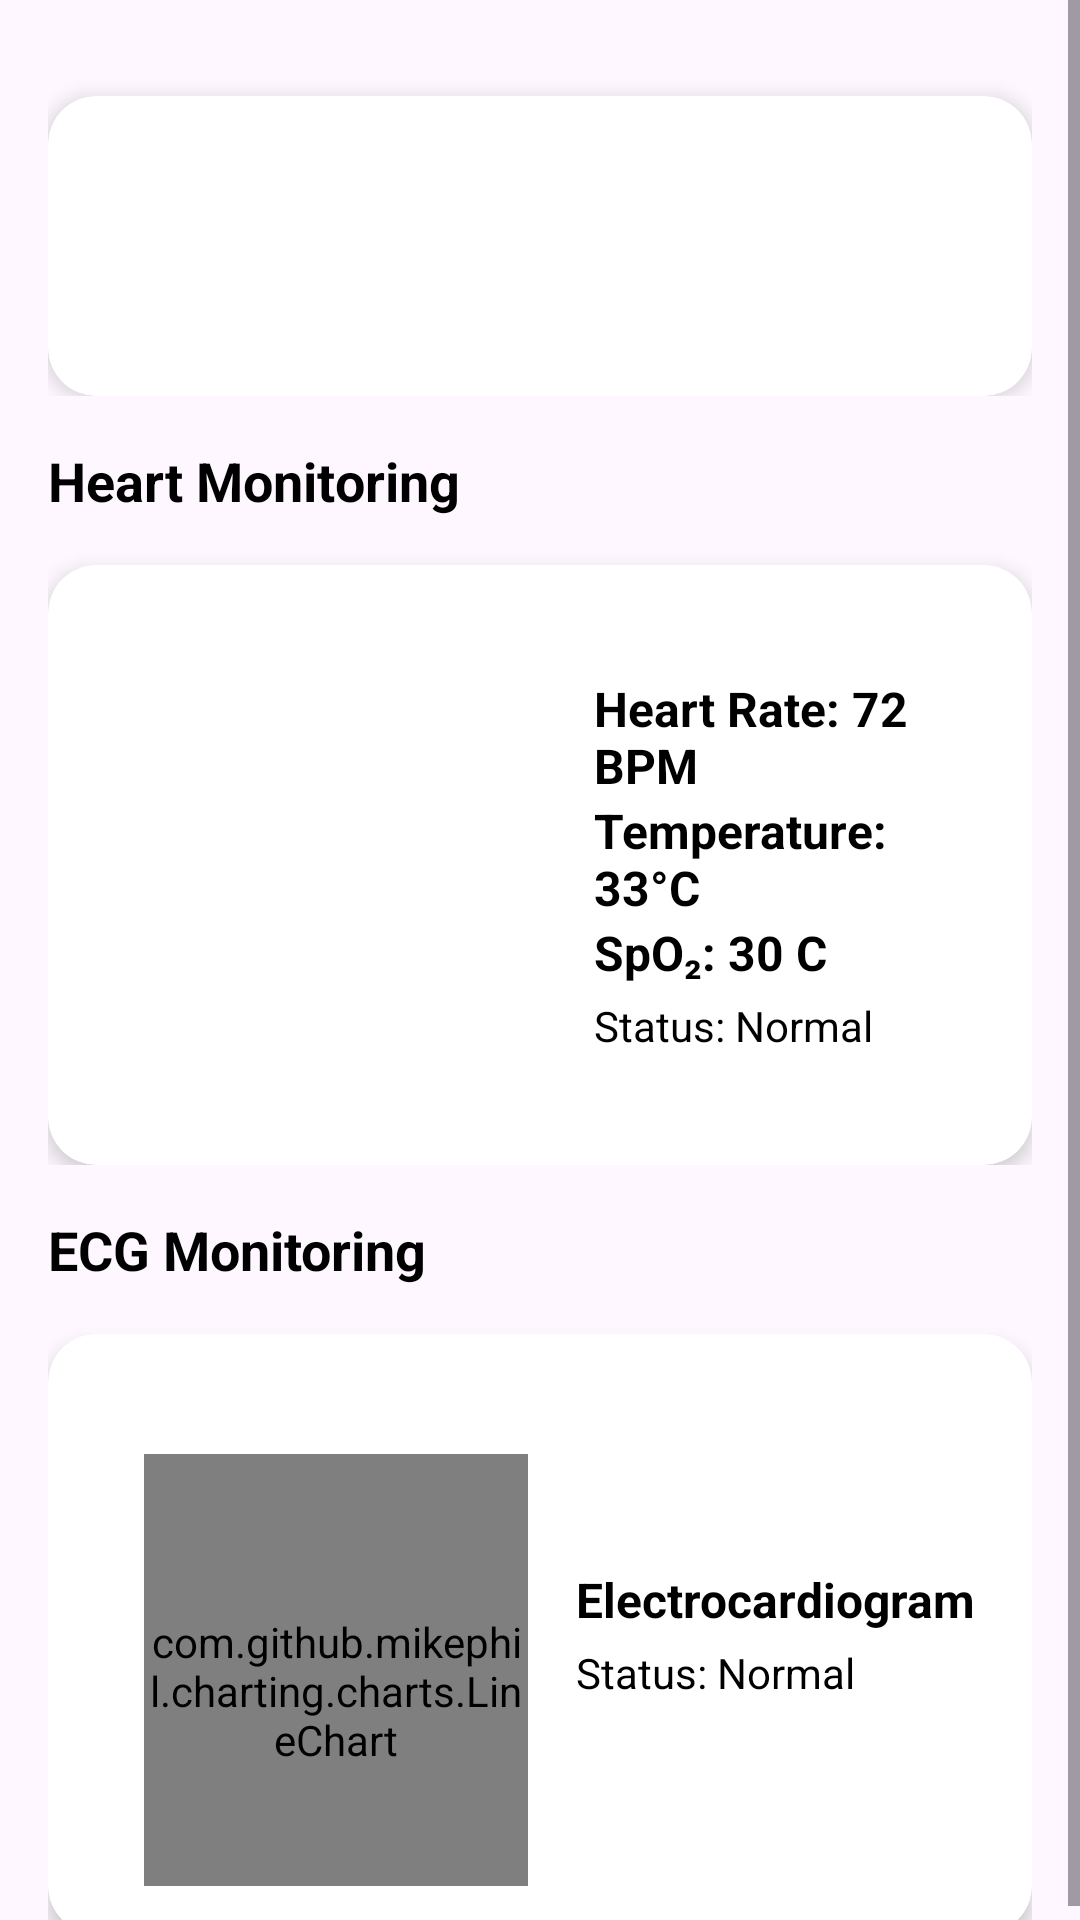

Reconstruct the res/layout file that produces this screen, plus the resources it refers to.
<!-- AndroidManifest.xml: application theme Theme.DigitalTwinPersonalAssist -->
<!-- res/layout/fragment_stat.xml -->
<?xml version="1.0" encoding="utf-8"?>
<LinearLayout xmlns:android="http://schemas.android.com/apk/res/android"
    xmlns:tools="http://schemas.android.com/tools"
    android:layout_width="match_parent"
    android:layout_height="match_parent"
    xmlns:app="http://schemas.android.com/apk/res-auto"
    tools:context=".StatFragment"
    android:orientation="vertical">

    <ScrollView
        android:id="@+id/scrollView2"
        android:layout_width="match_parent"
        android:layout_height="match_parent">

        <LinearLayout
            android:layout_width="match_parent"
            android:layout_height="wrap_content"
            android:orientation="vertical">

            <LinearLayout
                android:layout_width="match_parent"
                android:layout_height="wrap_content"
                android:layout_marginHorizontal="16dp"
                android:layout_marginTop="16dp"
                android:orientation="vertical">

                <androidx.cardview.widget.CardView
                    android:layout_width="match_parent"
                    android:layout_height="100dp"
                    android:layout_marginTop="16dp"
                    android:gravity="center"
                    app:cardCornerRadius="16dp"
                    app:cardElevation="4dp">

                    <LinearLayout
                        android:layout_width="match_parent"
                        android:layout_height="match_parent"
                        android:background="@drawable/background_green"
                        android:gravity="center"
                        android:orientation="vertical">

                        <TextView
                            android:id="@+id/tv_temperature_value"
                            android:layout_width="wrap_content"
                            android:layout_height="wrap_content"
                            android:text="Stat"
                            android:textColor="@color/white"
                            android:textSize="36sp"
                            android:textStyle="bold" />

                    </LinearLayout>

                </androidx.cardview.widget.CardView>

            </LinearLayout>

            <LinearLayout
                android:layout_width="match_parent"
                android:layout_height="wrap_content"
                android:layout_marginHorizontal="16dp"
                android:layout_marginTop="16dp"
                android:orientation="vertical">

                <TextView
                    android:id="@+id/tv_hbr_title"
                    android:layout_width="match_parent"
                    android:layout_height="wrap_content"
                    android:text="Heart Monitoring"
                    android:textColor="@color/black"
                    android:textSize="18sp"
                    android:textStyle="bold" />

                <androidx.cardview.widget.CardView
                    android:layout_width="match_parent"
                    android:layout_height="200dp"
                    android:layout_marginTop="16dp"
                    app:cardCornerRadius="16dp"
                    app:cardElevation="4dp">

                    <LinearLayout
                        android:layout_width="match_parent"
                        android:layout_height="match_parent"
                        android:orientation="horizontal"
                        android:padding="16dp">

                        <ImageView
                            android:id="@+id/ivHeartImage"
                            android:layout_width="150dp"
                            android:layout_height="150dp"
                            android:layout_gravity="center_vertical"
                            android:layout_marginEnd="16dp"
                            android:src="@drawable/ic_heart"
                            android:contentDescription="Heart Image" />

                        <LinearLayout
                            android:layout_width="0dp"
                            android:layout_height="match_parent"
                            android:layout_weight="1"
                            android:orientation="vertical"
                            android:gravity="center_vertical">

                            <TextView
                                android:id="@+id/tvHeartRate"
                                android:layout_width="wrap_content"
                                android:layout_height="wrap_content"
                                android:text="Heart Rate: 72 BPM"
                                android:textColor="@color/black"
                                android:textSize="16sp"
                                android:textStyle="bold" />

                            <TextView
                                android:id="@+id/tvTemperature"
                                android:layout_width="wrap_content"
                                android:layout_height="wrap_content"
                                android:text="Temperature: 33°C"
                                android:textColor="@color/black"
                                android:textSize="16sp"
                                android:textStyle="bold" />

                            <TextView
                                android:id="@+id/tvSpo2"
                                android:layout_width="wrap_content"
                                android:layout_height="wrap_content"
                                android:text="SpO₂: 30 C"
                                android:textColor="@color/black"
                                android:textSize="16sp"
                                android:textStyle="bold" />

                            <TextView
                                android:id="@+id/tvHeartStatus"
                                android:layout_width="wrap_content"
                                android:layout_height="wrap_content"
                                android:text="Status: Normal"
                                android:textColor="@color/black"
                                android:textSize="14sp"
                                android:layout_marginTop="4dp" />

                        </LinearLayout>

                    </LinearLayout>

                </androidx.cardview.widget.CardView>

            </LinearLayout>

            <LinearLayout
                android:layout_width="match_parent"
                android:layout_height="wrap_content"
                android:layout_marginHorizontal="16dp"
                android:layout_marginTop="16dp"
                android:orientation="vertical">

                <TextView
                    android:id="@+id/tv_ecg_title"
                    android:layout_width="match_parent"
                    android:layout_height="wrap_content"
                    android:text="ECG Monitoring"
                    android:textColor="@color/black"
                    android:textSize="18sp"
                    android:textStyle="bold" />

                <androidx.cardview.widget.CardView
                    android:layout_width="match_parent"
                    android:layout_height="200dp"
                    android:layout_marginTop="16dp"
                    app:cardCornerRadius="16dp"
                    app:cardElevation="4dp">

                    <LinearLayout
                        android:layout_width="match_parent"
                        android:layout_height="match_parent"
                        android:orientation="horizontal"
                        android:padding="16dp">

                        <RelativeLayout xmlns:android="http://schemas.android.com/apk/res/android"
                            android:layout_width="160dp"
                            android:layout_height="190dp"
                            android:layout_marginTop="8dp">

                            <com.github.mikephil.charting.charts.LineChart
                                android:id="@+id/lineChart"
                                android:layout_width="match_parent"
                                android:layout_height="match_parent"
                                android:layout_margin="16dp" />
                        </RelativeLayout>

                        <LinearLayout
                            android:layout_width="0dp"
                            android:layout_height="match_parent"
                            android:layout_weight="1"
                            android:orientation="vertical"
                            android:gravity="center_vertical">

                            <TextView
                                android:id="@+id/tvECG"
                                android:layout_width="wrap_content"
                                android:layout_height="wrap_content"
                                android:text="Electrocardiogram"
                                android:textColor="@color/black"
                                android:textSize="16sp"
                                android:textStyle="bold" />

                            <TextView
                                android:id="@+id/tvECGStatus"
                                android:layout_width="wrap_content"
                                android:layout_height="wrap_content"
                                android:text="Status: Normal"
                                android:textColor="@color/black"
                                android:textSize="14sp"
                                android:layout_marginTop="4dp" />
                        </LinearLayout>
                    </LinearLayout>
                </androidx.cardview.widget.CardView>

            </LinearLayout>

        </LinearLayout>


    </ScrollView>
</LinearLayout>
<!-- resources referenced by this layout -->
<resources>
  <color name="black">#FF000000</color>
  <color name="white">#FFFFFFFF</color>
  <style name="Theme.DigitalTwinPersonalAssist" parent="Base.Theme.DigitalTwinPersonalAssist" />
  <style name="Base.Theme.DigitalTwinPersonalAssist" parent="Theme.Material3.DayNight.NoActionBar">
          
          
      </style>
</resources>
